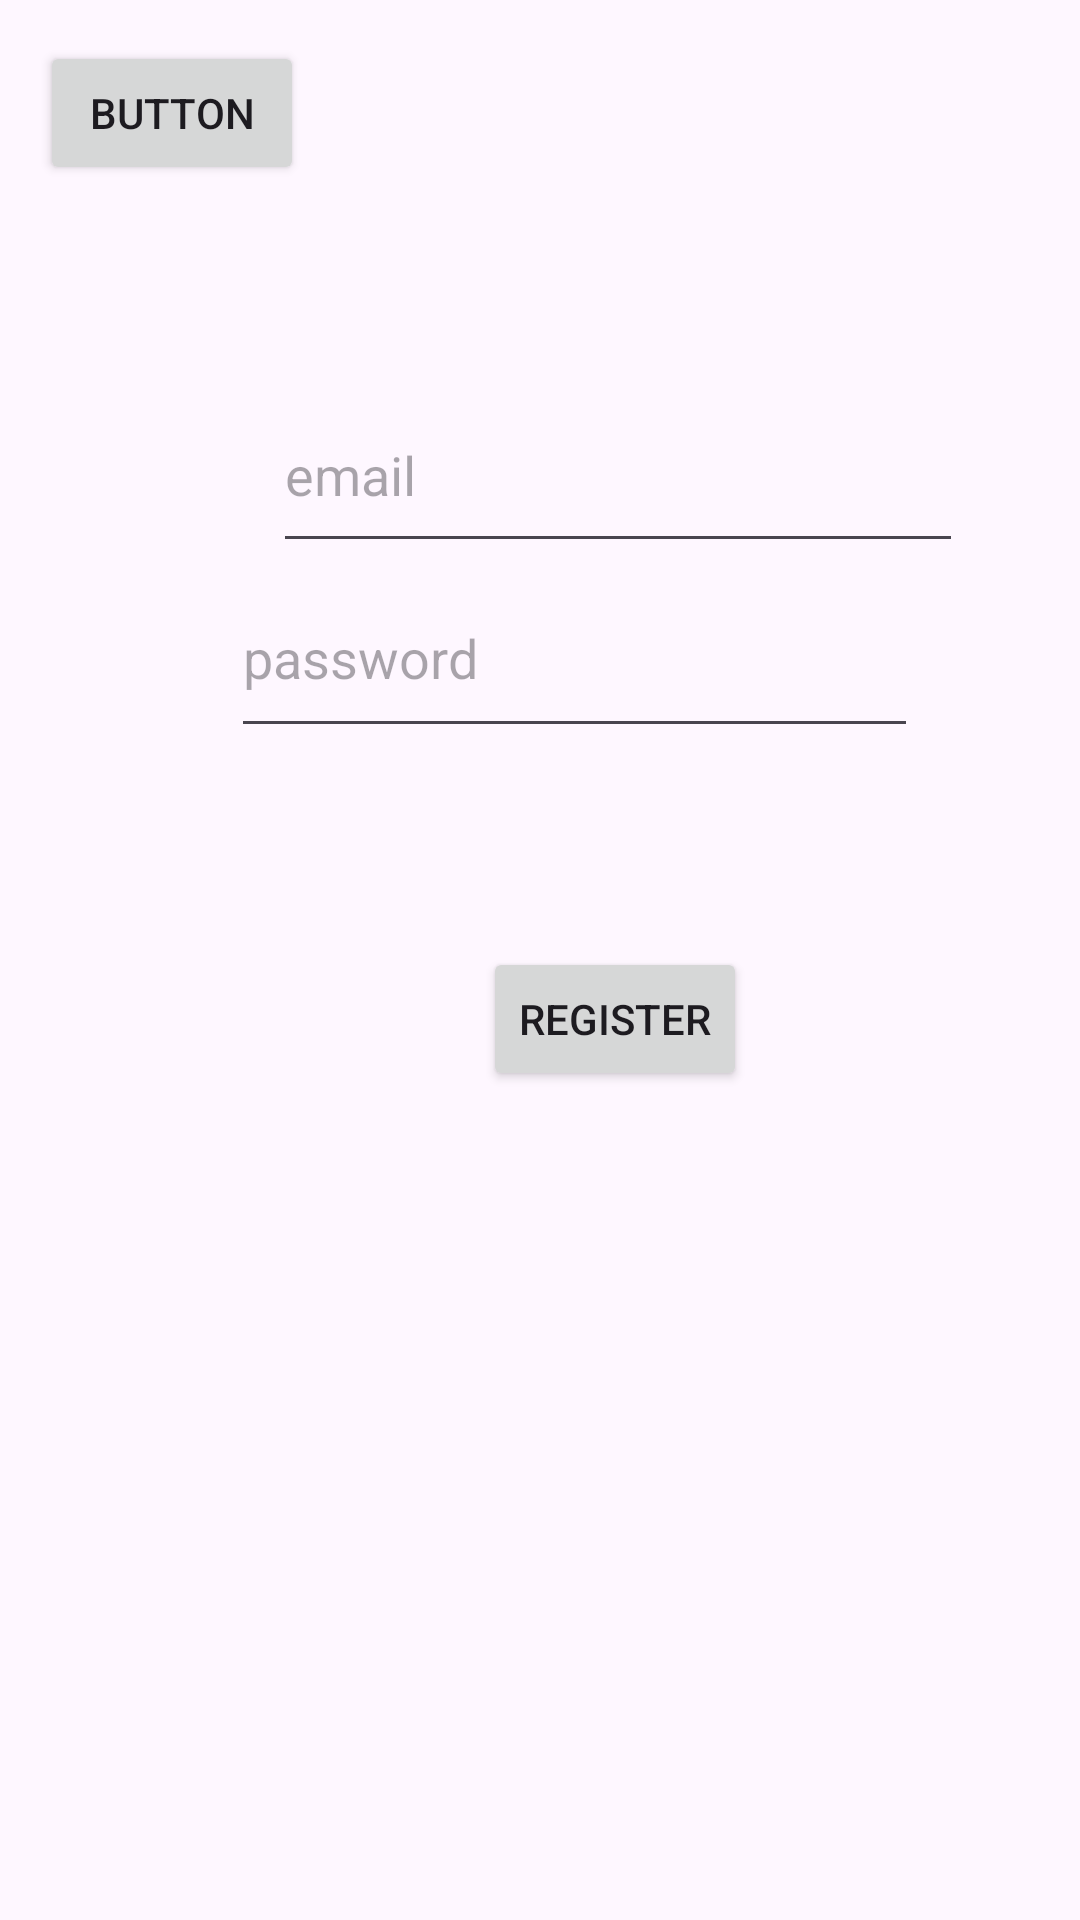

Here is an Android app screen rendered from its layout file. Give the layout XML and the strings, colors and styles it references.
<!-- AndroidManifest.xml: application theme Theme.Assignment2V2 -->
<!-- res/layout/activity_register.xml -->
<?xml version="1.0" encoding="utf-8"?>
<androidx.constraintlayout.widget.ConstraintLayout xmlns:android="http://schemas.android.com/apk/res/android"
    xmlns:app="http://schemas.android.com/apk/res-auto"
    xmlns:tools="http://schemas.android.com/tools"
    android:id="@+id/main"
    android:layout_width="match_parent"
    android:layout_height="match_parent"
    tools:context=".Register">

    <EditText
        android:id="@+id/emailRegisterEditText"
        android:layout_width="230dp"
        android:layout_height="62dp"
        android:layout_marginStart="105dp"
        android:layout_marginEnd="96dp"
        android:layout_marginBottom="27dp"
        android:ems="10"
        android:hint="email"
        android:inputType="textEmailAddress"
        app:layout_constraintBottom_toBottomOf="parent"
        app:layout_constraintEnd_toEndOf="parent"
        app:layout_constraintHorizontal_bias="0.2"
        app:layout_constraintStart_toStartOf="parent"
        app:layout_constraintTop_toTopOf="parent"
        app:layout_constraintVertical_bias="0.228" />

    <EditText
        android:id="@+id/passwordRegisterEditText"
        android:layout_width="229dp"
        android:layout_height="63dp"
        android:layout_marginStart="110dp"
        android:layout_marginEnd="91dp"
        android:layout_marginBottom="52dp"
        android:ems="10"
        android:hint="password"
        android:inputType="textPassword"
        app:layout_constraintBottom_toBottomOf="parent"
        app:layout_constraintEnd_toEndOf="parent"
        app:layout_constraintHorizontal_bias="0.473"
        app:layout_constraintStart_toStartOf="parent"
        app:layout_constraintTop_toTopOf="parent"
        app:layout_constraintVertical_bias="0.355" />

    <Button
        android:id="@+id/registerButton"
        android:layout_width="wrap_content"
        android:layout_height="wrap_content"
        android:layout_marginStart="161dp"
        android:layout_marginTop="39dp"
        android:layout_marginEnd="149dp"
        android:text="Register"
        app:layout_constraintBottom_toBottomOf="parent"
        app:layout_constraintEnd_toEndOf="parent"
        app:layout_constraintHorizontal_bias="0.0"
        app:layout_constraintStart_toStartOf="parent"
        app:layout_constraintTop_toTopOf="parent" />

    <Button
        android:id="@+id/registerBackBtn"
        android:layout_width="wrap_content"
        android:layout_height="wrap_content"
        android:text="Button"
        app:layout_constraintBottom_toBottomOf="parent"
        app:layout_constraintEnd_toEndOf="parent"
        app:layout_constraintHorizontal_bias="0.049"
        app:layout_constraintStart_toStartOf="parent"
        app:layout_constraintTop_toTopOf="parent"
        app:layout_constraintVertical_bias="0.023" />
</androidx.constraintlayout.widget.ConstraintLayout>
<!-- resources referenced by this layout -->
<resources>
  <style name="Theme.Assignment2V2" parent="Base.Theme.Assignment2V2" />
  <style name="Base.Theme.Assignment2V2" parent="Theme.Material3.DayNight.NoActionBar">
          
          
      </style>
</resources>
